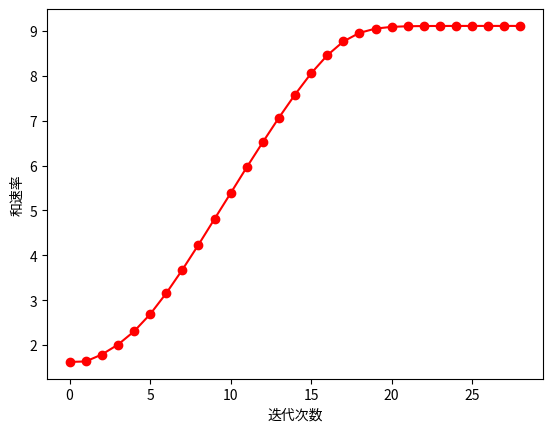

Source code (Python):
import numpy as np
import matplotlib.pyplot as plt

# Parameter Settings
N = 4  # Number of base station transmit antennas
K = 10  # Number of users
SNR_dB = 20  # Signal-to-noise ratio in dB
sigma2 = 1  # Noise power
P = 10**(SNR_dB / 10) * sigma2  # Transmit power constraint
iter = 1  # Iteration counter
iter_max = 100  # Maximum number of iterations

# Channel Matrix Generation
# Generate K channel vectors h, each an N-dimensional complex vector
h = np.sqrt(0.5) * (np.random.randn(N, K) + 1j * np.random.randn(N, K))

# Initialize Precoding Vectors
w_ini1 = np.random.randn(N, K) + 1j * np.random.randn(N, K)
n = np.trace(w_ini1 @ w_ini1.conj().T)  # Trace of w_ini1 * w_ini1^H
w_ini = np.sqrt(P) * (w_ini1 / np.sqrt(n))  # Normalize to satisfy power constraint
w = w_ini.copy()  # Current precoding matrix

# Function Definitions

def cal_R(h, w, sigma2, K):
    """Calculate the sum rate."""
    sum1 = 0
    for i in range(K):
        sum1 += np.vdot(h[:, i], w[:, i]) * np.vdot(w[:, i], h[:, i])
    interfere = np.zeros(K)
    R = 0
    for i in range(K):
        interfere[i] = sum1 - np.vdot(h[:, i], w[:, i]) * np.vdot(w[:, i], h[:, i])
        INR = sigma2 + interfere[i]  # Interference plus noise
        sinal = np.vdot(h[:, i], w[:, i]) * np.vdot(w[:, i], h[:, i])  # Desired signal
        R += np.log2(1 + (sinal / INR))  # Rate for user i
    return np.abs(R)

def generate_U(h, w, sigma2, K):
    """Generate receive filters U."""
    U = np.zeros(K, dtype=complex)
    sum1 = 0
    for i in range(K):
        sum1 += np.vdot(h[:, i], w[:, i]) * np.vdot(w[:, i], h[:, i])
    for i in range(K):
        U[i] = np.vdot(h[:, i], w[:, i]) / (sum1 + sigma2)
    return U

def generate_W(h, w, sigma2, K):
    """Generate weights W."""
    W = np.zeros(K)
    sum1 = 0
    for i in range(K):
        sum1 += np.vdot(h[:, i], w[:, i]) * np.vdot(w[:, i], h[:, i])
    for i in range(K):
        temp = np.vdot(w[:, i], h[:, i]) * (1 / (sum1 + sigma2)) * np.vdot(h[:, i], w[:, i])
        W[i] = 1 / (1 - temp)
    return W

def generate_V(h, U, W, N, K, P):
    """Generate precoding vectors V."""
    sum2 = np.zeros((N, N), dtype=complex)
    for i in range(K):
        sum2 += np.outer(h[:, i], h[:, i].conj()) * U[i] * W[i] * np.conj(U[i])
    
    # Binary search for optimal mu
    mu_max = 10
    mu_min = 0
    iter = 0
    iter_max = 100
    
    while True:
        mu1 = (mu_min + mu_max) / 2
        Pt = 0
        V_opt = np.zeros((N, K), dtype=complex)
        for i in range(K):
            A = sum2 + mu1 * np.eye(N)
            # b = h[:, i] * U[i] * W[i]
            V_opt[:, i] = np.linalg.solve(A, h[:, i])* U[i] * W[i]
            Pt += np.real(np.trace(np.outer(V_opt[:, i], V_opt[:, i].conj())))
        
        if Pt > P:
            mu_min = mu1
        else:
            mu_max = mu1
        
        iter += 1
        
        if abs(mu_max - mu_min) < 1e-5 or iter > iter_max:
            break
    
    mu = mu1
    print(f'求解最优mu共迭代{iter}次,mu*={mu},P={Pt}')
    
    V = np.zeros((N, K), dtype=complex)
    for i in range(K):
        A = sum2 + mu * np.eye(N)
        # b = h[:, i] * U[i] * W[i]
        V[:, i] = np.linalg.solve(A, h[:, i])* U[i] * W[i]
    
    return V

# Iterative Algorithm
rate = []
while True:
    R_pre = cal_R(h, w, sigma2, K)  # Previous sum rate
    rate.append(R_pre)
    U = generate_U(h, w, sigma2, K)  # Update receive filters
    W_sup = generate_W(h, w, sigma2, K)  # Update weights
    w = generate_V(h, U, W_sup, N, K, P)  # Update precoding vectors
    R = cal_R(h, w, sigma2, K)  # Current sum rate
    iter += 1
    if abs(R - R_pre) < 1e-5 or iter > iter_max:  # Convergence check
        break

rate.append(R)  # Append final rate
print(f'求解和速率共迭代{iter}次')

# Plot Results
plt.plot(rate, 'r-o')
plt.ylabel('和速率')
plt.xlabel('迭代次数')
plt.show()